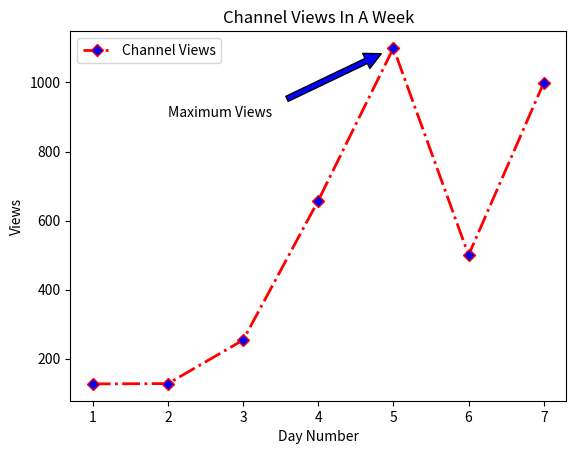

This figure's Python source:
import matplotlib.pyplot as plt


views = [127, 128, 254, 658, 1100, 500, 999]
days = range(1,8)

max_views = max(views)
index_of_max_views = days[views.index(max_views)]

#x,y
#label is required for legend

plt.plot(days, views, label='Channel Views', color='r', marker='D', markerfacecolor='b', linestyle='-.', linewidth=2)

#label
plt.xlabel('Day Number')
plt.ylabel('Views')

#legend
plt.legend(loc="upper left")
#title
plt.title('Channel Views In A Week')

#annotation
plt.annotate('Maximum Views', 
                xy=(index_of_max_views, max_views), 
                xytext=(2,900) , 
                arrowprops = dict(facecolor='b', shrink=0.1))




plt.show()

